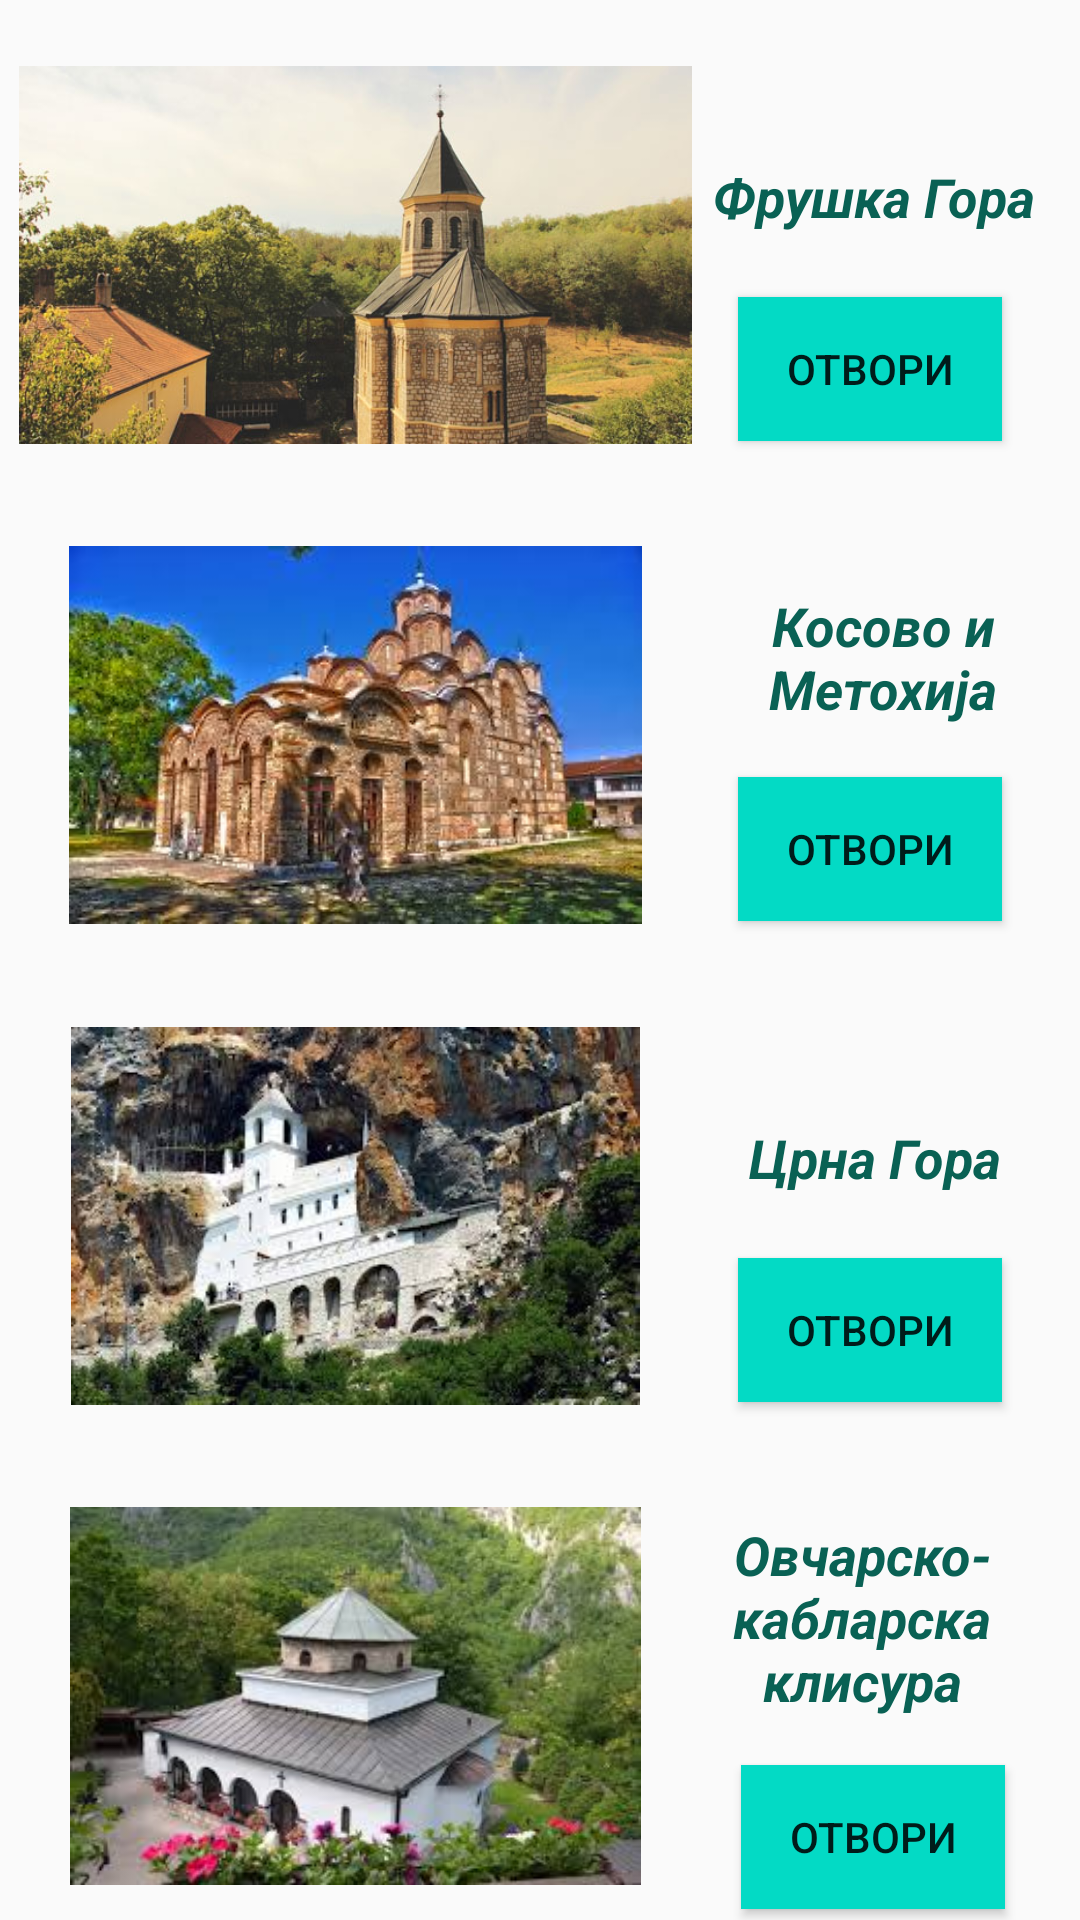

Here is an Android app screen rendered from its layout file. Give the layout XML and the strings, colors and styles it references.
<!-- AndroidManifest.xml: application theme AppTheme -->
<!-- res/layout/activity_home_screen.xml -->
<?xml version="1.0" encoding="utf-8"?>
<LinearLayout xmlns:android="http://schemas.android.com/apk/res/android"
    xmlns:app="http://schemas.android.com/apk/res-auto"
    xmlns:tools="http://schemas.android.com/tools"
    android:layout_width="match_parent"
    android:layout_height="match_parent"
    android:orientation="vertical"
    tools:context=".HomeScreenActivity">

    <RelativeLayout
        android:layout_weight=".2"
        android:layout_width="match_parent"
        android:layout_height="match_parent">

        <ImageView
            android:id="@+id/fgAc"
            android:layout_width="262dp"
            android:layout_height="126dp"
            android:layout_alignParentEnd="true"
            android:layout_alignParentRight="true"
            android:layout_alignParentBottom="true"
            android:layout_marginEnd="123dp"
            android:layout_marginRight="123dp"
            android:layout_marginBottom="12dp"
            app:srcCompat="@drawable/fg"
            android:contentDescription="@string/todo" />

        <Button
            android:id="@+id/fcStart"
            android:layout_width="wrap_content"
            android:layout_height="wrap_content"
            android:layout_alignParentEnd="true"
            android:layout_alignParentRight="true"
            android:layout_alignParentBottom="true"
            android:layout_marginEnd="26dp"
            android:layout_marginRight="26dp"
            android:layout_marginBottom="13dp"
            android:background="@color/colorAccent"
            android:text="@string/ot" />

        <TextView
            android:id="@+id/fgText"
            android:layout_width="115dp"
            android:layout_height="41dp"
            android:layout_alignParentEnd="true"
            android:layout_alignParentRight="true"
            android:layout_alignParentBottom="true"
            android:layout_marginEnd="11dp"
            android:layout_marginRight="11dp"
            android:layout_marginBottom="74dp"
            android:gravity="center"
            android:text="@string/fg"
            android:textColor="#096154"
            android:textIsSelectable="false"
            android:textSize="18sp"
            android:textStyle="bold|italic" />
    </RelativeLayout>

    <RelativeLayout
        android:layout_width="match_parent"
        android:layout_height="match_parent"
        android:layout_weight=".2">

        <Button
            android:id="@+id/ksStart"
            android:layout_width="wrap_content"
            android:layout_height="wrap_content"
            android:layout_alignParentEnd="true"
            android:layout_alignParentRight="true"
            android:layout_alignParentBottom="true"
            android:layout_marginEnd="26dp"
            android:layout_marginRight="26dp"
            android:layout_marginBottom="13dp"
            android:background="@color/colorAccent"
            android:text="@string/ot2" />

        <TextView
            android:id="@+id/kcText"
            android:layout_width="121dp"
            android:layout_height="54dp"
            android:layout_alignParentEnd="true"
            android:layout_alignParentRight="true"
            android:layout_alignParentBottom="true"
            android:layout_marginEnd="5dp"
            android:layout_marginRight="5dp"
            android:layout_marginBottom="74dp"
            android:gravity="center"
            android:text="@string/ks"
            android:textColor="#096154"
            android:textIsSelectable="false"
            android:textSize="18sp"
            android:textStyle="bold|italic" />

        <ImageView
            android:id="@+id/ksAc"
            android:layout_width="262dp"
            android:layout_height="126dp"
            android:layout_alignParentEnd="true"
            android:layout_alignParentRight="true"
            android:layout_alignParentBottom="true"
            android:layout_marginEnd="123dp"
            android:layout_marginRight="123dp"
            android:layout_marginBottom="12dp"
            app:srcCompat="@drawable/kc"
            android:contentDescription="@string/todo" />
    </RelativeLayout>

    <RelativeLayout
        android:layout_weight=".2"
        android:layout_width="match_parent"
        android:layout_height="match_parent">

        <Button
            android:id="@+id/cgStart"
            android:layout_width="wrap_content"
            android:layout_height="wrap_content"
            android:layout_alignParentEnd="true"
            android:layout_alignParentRight="true"
            android:layout_alignParentBottom="true"
            android:layout_marginEnd="26dp"
            android:layout_marginRight="26dp"
            android:layout_marginBottom="13dp"
            android:background="@color/colorAccent"
            android:text="@string/ot3" />

        <TextView
            android:id="@+id/cgText"
            android:layout_width="115dp"
            android:layout_height="41dp"
            android:layout_alignParentEnd="true"
            android:layout_alignParentRight="true"
            android:layout_alignParentBottom="true"
            android:layout_marginEnd="11dp"
            android:layout_marginRight="11dp"
            android:layout_marginBottom="74dp"
            android:gravity="center"
            android:text="@string/ot5"
            android:textColor="#096154"
            android:textIsSelectable="false"
            android:textSize="18sp"
            android:textStyle="bold|italic" />

        <ImageView
            android:id="@+id/cgAc"
            android:layout_width="262dp"
            android:layout_height="126dp"
            android:layout_alignParentEnd="true"
            android:layout_alignParentRight="true"
            android:layout_alignParentBottom="true"
            android:layout_marginEnd="123dp"
            android:layout_marginRight="123dp"
            android:layout_marginBottom="12dp"
            app:srcCompat="@drawable/cg"
            android:contentDescription="@string/todo" />
    </RelativeLayout>

    <RelativeLayout
        android:layout_weight=".2"
        android:layout_width="match_parent"
        android:layout_height="match_parent">

        <Button
            android:id="@+id/ockStart"
            android:layout_width="wrap_content"
            android:layout_height="wrap_content"
            android:layout_alignParentEnd="true"
            android:layout_alignParentRight="true"
            android:layout_alignParentBottom="true"
            android:layout_marginEnd="25dp"
            android:layout_marginRight="25dp"
            android:layout_marginBottom="4dp"
            android:background="@color/colorAccent"
            android:text="@string/ot4" />

        <TextView
            android:id="@+id/ockText"
            android:layout_width="129dp"
            android:layout_height="92dp"
            android:layout_alignParentEnd="true"
            android:layout_alignParentRight="true"
            android:layout_alignParentBottom="true"
            android:layout_marginEnd="8dp"
            android:layout_marginRight="8dp"
            android:layout_marginBottom="55dp"
            android:gravity="center"
            android:text="@string/ock"
            android:textColor="#096154"
            android:textIsSelectable="false"
            android:textSize="18sp"
            android:textStyle="bold|italic" />

        <ImageView
            android:id="@+id/ockAc"
            android:layout_width="262dp"
            android:layout_height="126dp"
            android:layout_alignParentEnd="true"
            android:layout_alignParentRight="true"
            android:layout_alignParentBottom="true"
            android:layout_marginEnd="123dp"
            android:layout_marginRight="123dp"
            android:layout_marginBottom="12dp"
            app:srcCompat="@drawable/ock"
            android:contentDescription="@string/todo" />
    </RelativeLayout>
</LinearLayout>
<!-- resources referenced by this layout -->
<resources>
  <!-- drawable cg: jpeg bitmap (drawable, 16235 bytes) -->
  <!-- drawable fg: jpg bitmap (drawable, 75638 bytes) -->
  <!-- drawable kc: jpeg bitmap (drawable, 13779 bytes) -->
  <!-- drawable ock: jpeg bitmap (drawable, 11871 bytes) -->
  <string name="fg" translatable="false">Фрушка Гора</string>
  <string name="ks" translatable="false">Косово и Метохија</string>
  <string name="ock" translatable="false">Овчарско-кабларска клисура</string>
  <string name="ot" translatable="false">ОТВОРИ</string>
  <string name="ot2" translatable="false">ОТВОРИ</string>
  <string name="ot3" translatable="false">ОТВОРИ</string>
  <string name="ot4" translatable="false">ОТВОРИ</string>
  <string name="ot5" translatable="false">Црна Гора</string>
  <string name="todo">TODO</string>
  <style name="AppTheme" parent="Theme.AppCompat.Light">
          
          <item name="colorPrimary">@color/colorPrimary</item>
          <item name="colorPrimaryDark">@color/colorPrimaryDark</item>
          <item name="colorAccent">@color/colorAccent</item>
          <item name="android:windowNoTitle">true</item>
          <item name="android:windowActionBar">true</item>
          <item name="android:windowFullscreen">true</item>
          <item name="android:windowContentOverlay">@null</item>
      </style>
  <!-- not gathered from this repository: default colours our renderer supplied (Android Studio template values) -->
  <color name="colorPrimary">#FF6200EE</color>
  <color name="colorPrimaryDark">#FF3700B3</color>
  <color name="colorAccent">#FF03DAC5</color>
</resources>
